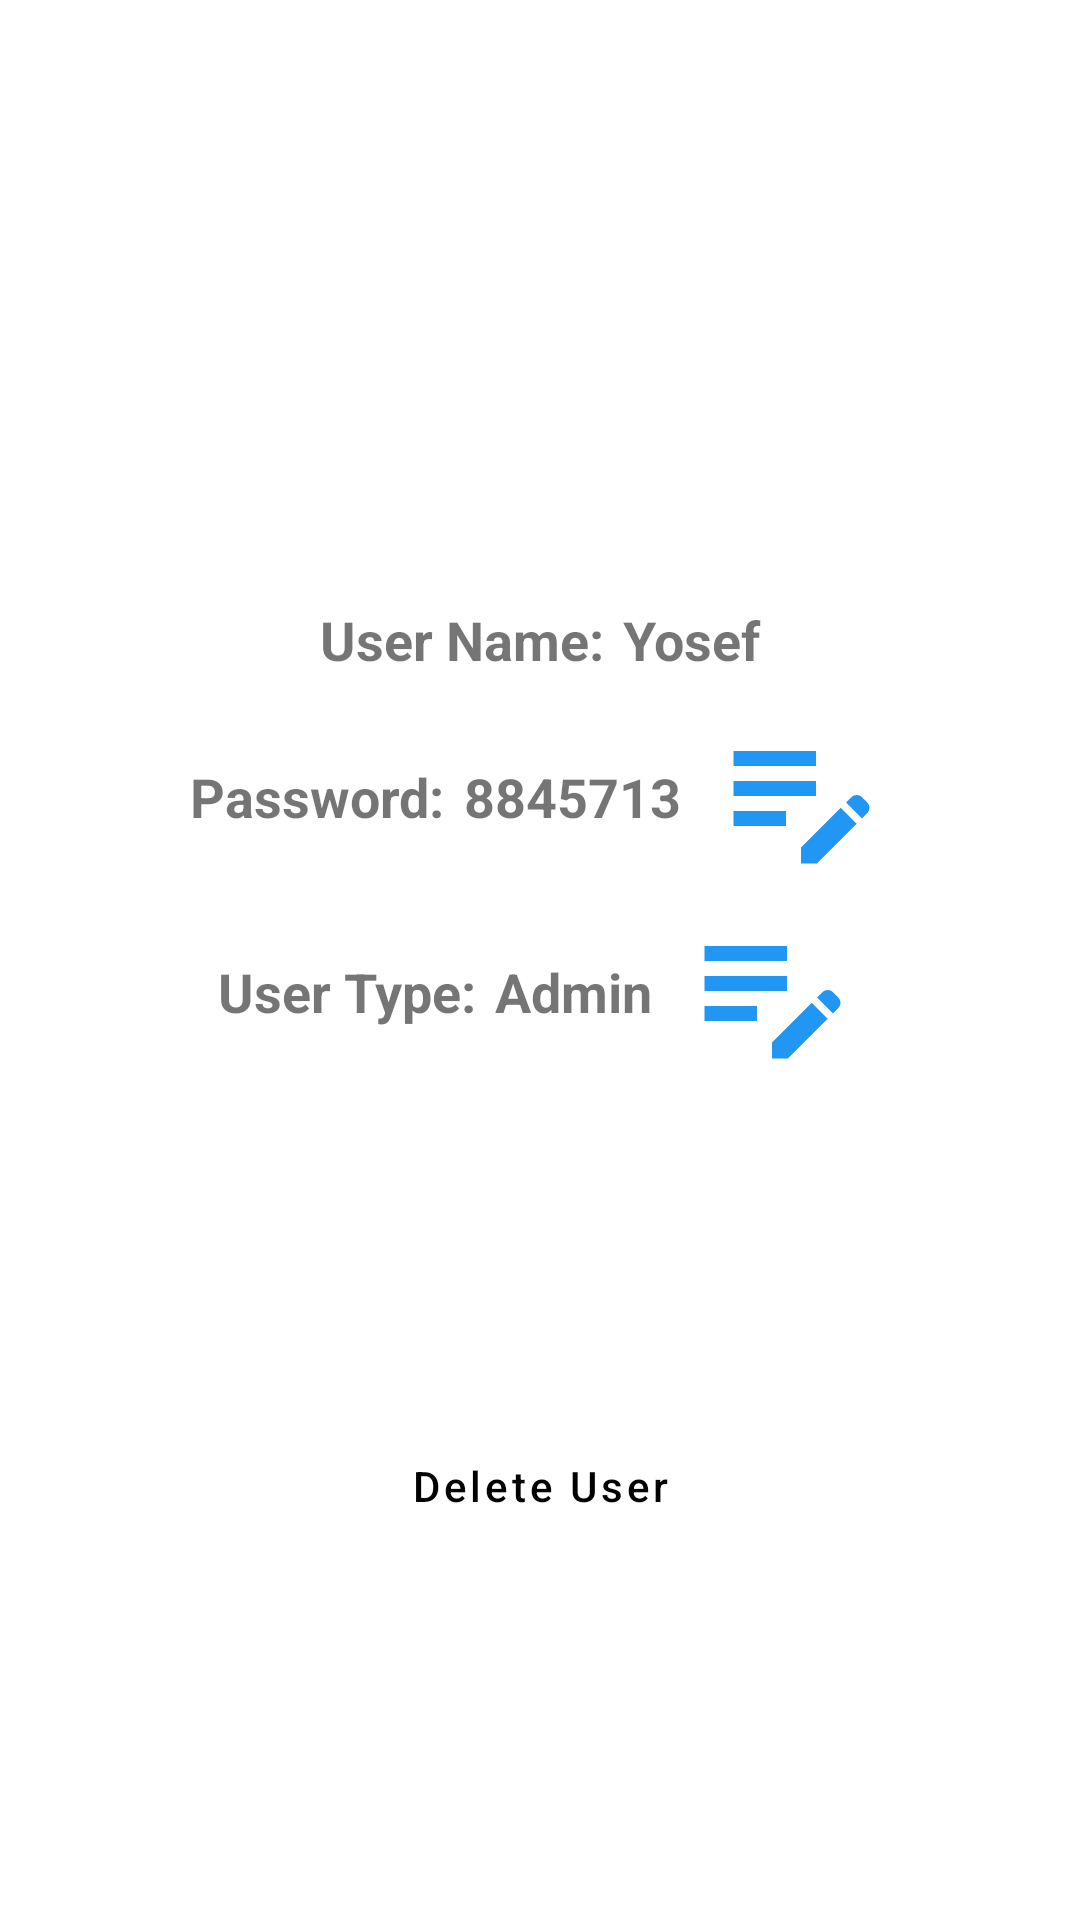

The Android layout XML behind this screen, and the referenced resources:
<!-- AndroidManifest.xml: application theme Theme.Yosef -->
<!-- res/layout/activity_user_details.xml -->
<?xml version="1.0" encoding="utf-8"?>
<androidx.constraintlayout.widget.ConstraintLayout xmlns:android="http://schemas.android.com/apk/res/android"
    xmlns:app="http://schemas.android.com/apk/res-auto"
    xmlns:tools="http://schemas.android.com/tools"
    android:layout_width="match_parent"
    android:layout_height="match_parent"
    tools:context=".UserDetailsActivity">

    <androidx.constraintlayout.widget.ConstraintLayout
        android:id="@+id/clLoadingDataTransfer"
        android:layout_width="match_parent"
        android:layout_height="match_parent"
        android:background="#80000000"
        android:elevation="10dp"
        android:visibility="gone"
        app:layout_constraintBottom_toBottomOf="parent"
        app:layout_constraintEnd_toEndOf="parent"
        app:layout_constraintStart_toStartOf="parent"
        app:layout_constraintTop_toTopOf="parent">

        <ProgressBar
            android:id="@+id/progressBar2"
            style="?android:attr/progressBarStyle"
            android:layout_width="80dp"
            android:layout_height="80dp"
            app:layout_constraintBottom_toBottomOf="parent"
            app:layout_constraintEnd_toEndOf="parent"
            app:layout_constraintStart_toStartOf="parent"
            app:layout_constraintTop_toTopOf="parent" />

        <TextView
            android:id="@+id/textViewStatus"
            android:layout_width="wrap_content"
            android:layout_height="wrap_content"
            android:text="Saving Changes..."
            android:textColor="@color/white"
            android:textSize="18sp"
            android:textStyle="bold"
            app:layout_constraintEnd_toEndOf="parent"
            app:layout_constraintStart_toStartOf="parent"
            app:layout_constraintTop_toBottomOf="@+id/progressBar2" />


    </androidx.constraintlayout.widget.ConstraintLayout>

    <TextView
        android:id="@+id/tvConnectionStatus"
        android:layout_width="wrap_content"
        android:layout_height="wrap_content"
        android:layout_marginTop="4dp"
        android:layout_marginEnd="16dp"
        android:paddingBottom="8dp"
        app:layout_constraintEnd_toEndOf="parent"
        app:layout_constraintTop_toTopOf="parent" />

    <ImageView
        android:id="@+id/imageViewUserProfile"
        android:layout_width="100dp"
        android:layout_height="100dp"
        android:layout_marginTop="50dp"
        android:contentDescription="User Profile Image"
        app:layout_constraintEnd_toEndOf="parent"
        app:layout_constraintStart_toStartOf="parent"
        app:layout_constraintTop_toBottomOf="@+id/tvConnectionStatus"
        app:srcCompat="@drawable/ic_user_circle_24"
        tools:ignore="HardcodedText" />

    <TextView
        android:id="@+id/textViewUserNameTitle"
        android:layout_width="wrap_content"
        android:layout_height="wrap_content"
        android:layout_marginStart="20dp"
        android:layout_marginTop="20dp"
        android:text="User Name: "
        android:textSize="18sp"
        android:textStyle="bold"
        app:layout_constraintEnd_toStartOf="@+id/textViewUserName"
        app:layout_constraintHorizontal_bias="0.5"
        app:layout_constraintHorizontal_chainStyle="packed"
        app:layout_constraintStart_toStartOf="parent"
        app:layout_constraintTop_toBottomOf="@+id/imageViewUserProfile" />

    <TextView
        android:id="@+id/textViewUserName"
        android:layout_width="wrap_content"
        android:layout_height="wrap_content"
        android:layout_marginStart="2dp"
        android:layout_marginEnd="20dp"
        android:text="Yosef"
        android:textSize="18sp"
        android:textStyle="bold"
        app:layout_constraintBottom_toBottomOf="@+id/textViewUserNameTitle"
        app:layout_constraintEnd_toEndOf="parent"
        app:layout_constraintHorizontal_bias="0.5"
        app:layout_constraintStart_toEndOf="@+id/textViewUserNameTitle"
        app:layout_constraintTop_toTopOf="@+id/textViewUserNameTitle" />

    <TextView
        android:id="@+id/textViewPasswordTitle"
        android:layout_width="wrap_content"
        android:layout_height="wrap_content"
        android:layout_marginStart="20dp"
        android:text="Password: "
        android:textSize="18sp"
        android:textStyle="bold"
        app:layout_constraintBottom_toBottomOf="@+id/imageViewEditPassword"
        app:layout_constraintEnd_toStartOf="@+id/textViewPassword"
        app:layout_constraintHorizontal_bias="0.5"
        app:layout_constraintHorizontal_chainStyle="packed"
        app:layout_constraintStart_toStartOf="parent"
        app:layout_constraintTop_toTopOf="@+id/imageViewEditPassword" />

    <TextView
        android:id="@+id/textViewPassword"
        android:layout_width="wrap_content"
        android:layout_height="wrap_content"
        android:layout_marginStart="2dp"
        android:text="8845713"
        android:textIsSelectable="true"
        android:textSize="18sp"
        android:textStyle="bold"
        app:layout_constraintBottom_toBottomOf="@+id/textViewPasswordTitle"
        app:layout_constraintEnd_toStartOf="@+id/imageViewEditPassword"
        app:layout_constraintHorizontal_bias="0.5"
        app:layout_constraintStart_toEndOf="@+id/textViewPasswordTitle"
        app:layout_constraintTop_toTopOf="@+id/textViewPasswordTitle" />

    <ImageButton
        android:id="@+id/imageViewEditPassword"
        android:layout_width="wrap_content"
        android:layout_height="wrap_content"
        android:layout_marginStart="10dp"
        android:layout_marginTop="10dp"
        android:layout_marginEnd="20dp"
        android:background="@drawable/edit_button_bg"
        android:contentDescription="Edit User Password"
        app:layout_constraintEnd_toEndOf="parent"
        app:layout_constraintHorizontal_bias="0.5"
        app:layout_constraintStart_toEndOf="@+id/textViewPassword"
        app:layout_constraintTop_toBottomOf="@+id/textViewUserNameTitle"
        app:srcCompat="@drawable/ic_edit_note_24"
        tools:ignore="HardcodedText" />

    <TextView
        android:id="@+id/textViewUserTypeTitle"
        android:layout_width="wrap_content"
        android:layout_height="wrap_content"
        android:layout_marginStart="20dp"
        android:text="User Type: "
        android:textSize="18sp"
        android:textStyle="bold"
        app:layout_constraintBottom_toBottomOf="@+id/imageViewEditUserType"
        app:layout_constraintEnd_toStartOf="@+id/textViewUserType"
        app:layout_constraintHorizontal_bias="0.5"
        app:layout_constraintHorizontal_chainStyle="packed"
        app:layout_constraintStart_toStartOf="parent"
        app:layout_constraintTop_toTopOf="@+id/imageViewEditUserType" />

    <TextView
        android:id="@+id/textViewUserType"
        android:layout_width="wrap_content"
        android:layout_height="wrap_content"
        android:layout_marginStart="2dp"
        android:text="Admin"
        android:textIsSelectable="true"
        android:textSize="18sp"
        android:textStyle="bold"
        app:layout_constraintBottom_toBottomOf="@+id/textViewUserTypeTitle"
        app:layout_constraintEnd_toStartOf="@+id/imageViewEditUserType"
        app:layout_constraintHorizontal_bias="0.5"
        app:layout_constraintStart_toEndOf="@+id/textViewUserTypeTitle"
        app:layout_constraintTop_toTopOf="@+id/textViewUserTypeTitle" />

    <ImageButton
        android:id="@+id/imageViewEditUserType"
        android:layout_width="wrap_content"
        android:layout_height="wrap_content"
        android:layout_marginStart="10dp"
        android:layout_marginTop="5dp"
        android:layout_marginEnd="20dp"
        android:background="@drawable/edit_button_bg"
        android:contentDescription="Edit User Type"
        app:layout_constraintEnd_toEndOf="parent"
        app:layout_constraintHorizontal_bias="0.5"
        app:layout_constraintStart_toEndOf="@+id/textViewUserType"
        app:layout_constraintTop_toBottomOf="@+id/imageViewEditPassword"
        app:srcCompat="@drawable/ic_edit_note_24"
        tools:ignore="HardcodedText" />

    <Button
        android:id="@+id/buttonDeleteUser"
        style="?attr/materialButtonOutlinedStyle"
        android:layout_width="wrap_content"
        android:layout_height="wrap_content"
        android:layout_marginStart="20dp"
        android:layout_marginEnd="20dp"
        android:layout_marginBottom="10dp"
        android:backgroundTint="#FF5A5A"
        android:text="Delete User"
        android:textAllCaps="false"
        android:textColor="@color/black"
        app:layout_constraintBottom_toBottomOf="parent"
        app:layout_constraintEnd_toEndOf="parent"
        app:layout_constraintStart_toStartOf="parent"
        app:layout_constraintTop_toBottomOf="@+id/imageViewEditUserType" />


</androidx.constraintlayout.widget.ConstraintLayout>
<!-- resources referenced by this layout -->
<resources>
  <!-- drawable edit_button_bg (drawable) -->
  <?xml version="1.0" encoding="utf-8"?>
  <ripple xmlns:android="http://schemas.android.com/apk/res/android" android:color="#3F51B5">
      <item>
          <shape android:shape="rectangle">
              <solid android:color="?android:attr/colorBackground"/>
              <corners android:radius="20dp"/>
          </shape>
      </item>
  </ripple>
  <!-- drawable ic_edit_note_24 (drawable) -->
  <vector android:height="60dp" android:tint="#2196F3"
      android:viewportHeight="24" android:viewportWidth="24"
      android:width="60dp" xmlns:android="http://schemas.android.com/apk/res/android">
      <path android:fillColor="@android:color/white" android:pathData="M3,10h11v2H3V10zM3,8h11V6H3V8zM3,16h7v-2H3V16zM18.01,12.87l0.71,-0.71c0.39,-0.39 1.02,-0.39 1.41,0l0.71,0.71c0.39,0.39 0.39,1.02 0,1.41l-0.71,0.71L18.01,12.87zM17.3,13.58l-5.3,5.3V21h2.12l5.3,-5.3L17.3,13.58z"/>
  </vector>
  <style name="Theme.Yosef" parent="Theme.MaterialComponents.DayNight.DarkActionBar">
          
          <item name="colorPrimary">@color/purple_500</item>
          <item name="colorPrimaryVariant">@color/purple_700</item>
          <item name="colorOnPrimary">@color/white</item>
          
          <item name="colorSecondary">@color/teal_200</item>
          <item name="colorSecondaryVariant">@color/teal_700</item>
          <item name="colorOnSecondary">@color/black</item>
          
          <item name="android:statusBarColor">?attr/colorPrimaryVariant</item>
          
      </style>
  <!-- not gathered from this repository: default colours our renderer supplied (Android Studio template values) -->
  <color name="purple_500">#FF6200EE</color>
  <color name="purple_700">#FF3700B3</color>
  <color name="teal_200">#FF03DAC5</color>
  <color name="teal_700">#FF018786</color>
  <color name="black">#FF000000</color>
  <color name="white">#FFFFFFFF</color>
</resources>
